2-way image classification set "Obstacle-avoidance" from GitHub (tjacobs/Obstacle-avoidance); label vocabulary: clear path, obstacle.

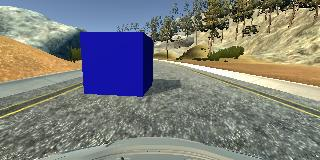
Label: obstacle

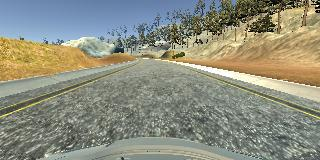
Label: clear path

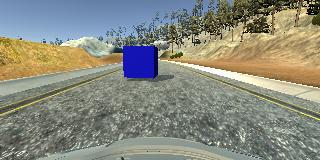
Label: obstacle

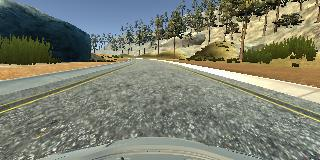
Label: clear path

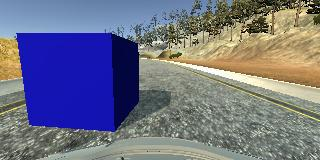
Label: obstacle

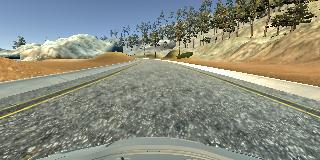
Label: clear path
